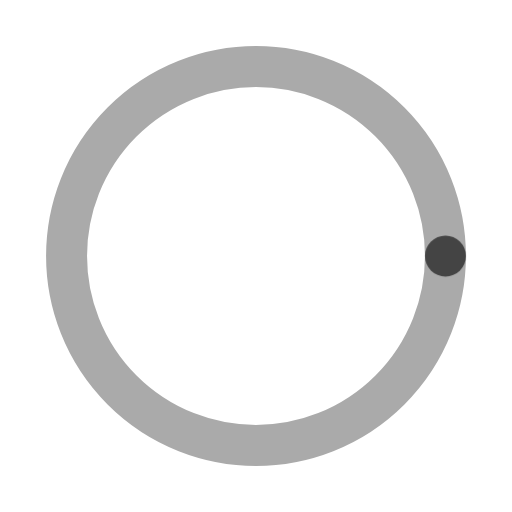
t = 0.00 s
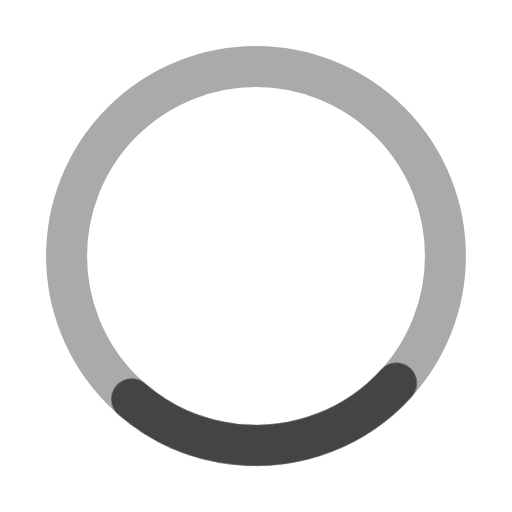
t = 0.23 s
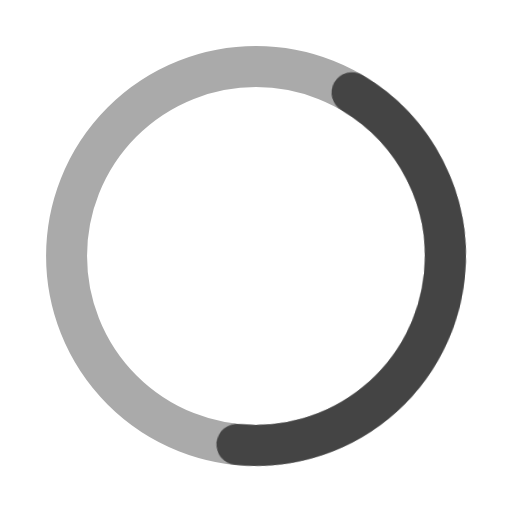
t = 0.68 s
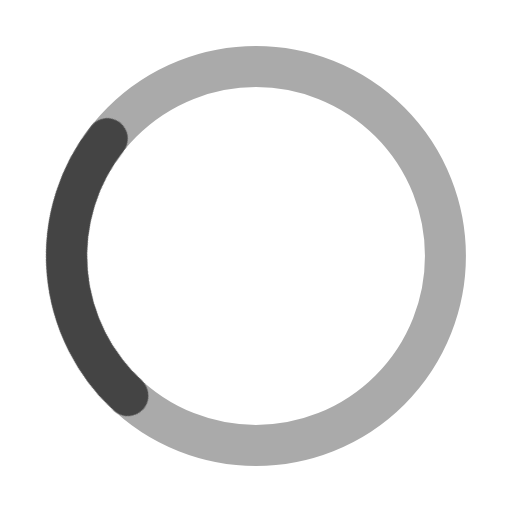
t = 0.90 s
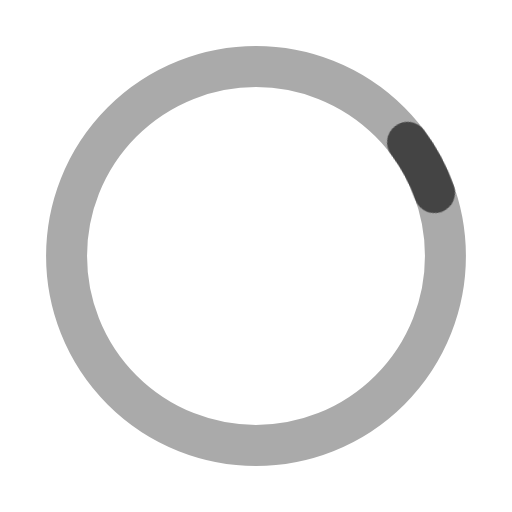
t = 1.45 s
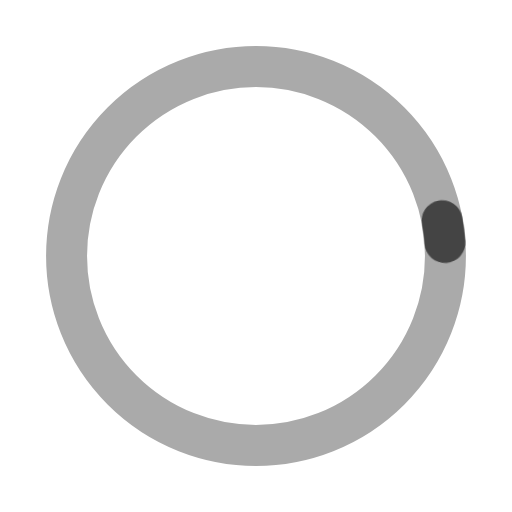
t = 1.73 s

The animated SVG that drew these frames (rendered in a browser with its animation timeline set to each time). Animation: 2 CSS @keyframes rules; one cycle of 2.00 s, repeats indefinitely.

<?xml version="1.0" encoding="utf-8"?>
<!-- Generator: Adobe Illustrator 16.2.0, SVG Export Plug-In . SVG Version: 6.00 Build 0)  -->
<!DOCTYPE svg PUBLIC "-//W3C//DTD SVG 1.1//EN" "http://www.w3.org/Graphics/SVG/1.1/DTD/svg11.dtd">
<svg version="1.1" id="Layer_1" xmlns="http://www.w3.org/2000/svg" xmlns:xlink="http://www.w3.org/1999/xlink" x="0px" y="0px" viewBox="0 0 100 100" enable-background="new 0 0 100 100" xml:space="preserve">
	<style type="text/css">
		<![CDATA[
			@keyframes strokeSize {
				0%, { stroke-dasharray:10 10; stroke-dashoffset:0; }
				45% { stroke-dasharray:160 240; }
				100% { stroke-dasharray:230 240; stroke-dashoffset:-230; }
			}
			@keyframes strokeRotate {
				0% { transform:rotate(0deg) }
				100% { transform:rotate(360deg); }
			}

			.obj1 { animation:strokeSize 2s cubic-bezier(.39,0.25,.2,1) infinite; }
			.obj-group { animation:strokeRotate 2s cubic-bezier(.57,0,.2,1) infinite; transform-origin:50% 50%; }
		]]>
	</style>
	<circle fill="none" stroke="#aaa" stroke-width="8" stroke-miterlimit="10" cx="50" cy="50" r="37" />
	<g class="obj-group">
		<circle fill="none" stroke="#444" stroke-width="8" stroke-miterlimit="10" cx="50" cy="50" r="37" class="obj1" stroke-linecap="round" stroke-dashoffset="0" stroke-dasharray="0 240"/>
	</g>
</svg>